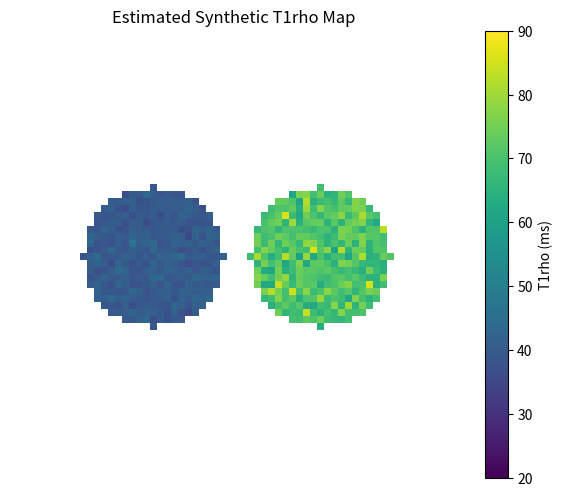
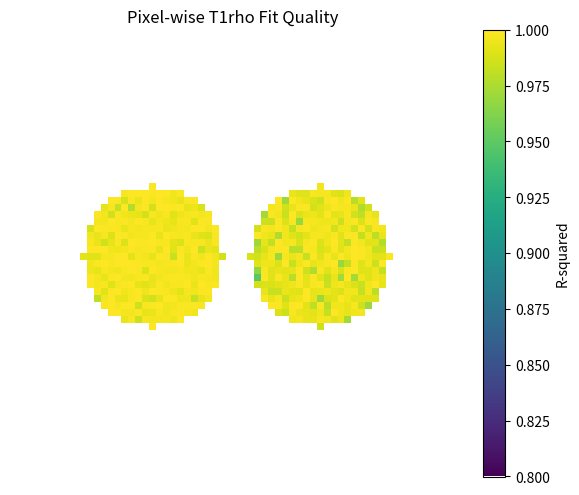

Recreate these plots in Python, in order.
"""
Synthetic pixel-wise T1rho mapping example.

This script creates a simple two-region phantom with different T1rho values,
simulates spin-lock-prepared MRI data, adds Gaussian noise, and performs
pixel-wise mono-exponential fitting to estimate a quantitative T1rho map.

A pixel-wise R-squared map is calculated as a simple measure of goodness
of fit. Regional mean, standard deviation, and coefficient of variation
are also reported.

Only synthetic data are used.
"""

import numpy as np
import matplotlib.pyplot as plt
from scipy.optimize import curve_fit


def t1rho_model(tsl, s0, t1rho):
    """Mono-exponential T1rho decay model."""
    return s0 * np.exp(-tsl / t1rho)


def calculate_r_squared(observed, predicted):
    """Calculate the coefficient of determination (R-squared)."""
    residual_sum_squares = np.sum((observed - predicted) ** 2)
    total_sum_squares = np.sum(
        (observed - np.mean(observed)) ** 2
    )

    if total_sum_squares == 0:
        return np.nan

    return 1.0 - residual_sum_squares / total_sum_squares


def calculate_cov(values):
    """Calculate coefficient of variation as SD / mean."""
    mean_value = np.nanmean(values)
    std_value = np.nanstd(values, ddof=1)

    if mean_value == 0:
        return np.nan

    return std_value / mean_value


# ------------------------------------------------------------
# 1. Define synthetic phantom
# ------------------------------------------------------------

image_size = 64

# Ground-truth maps
t1rho_true = np.zeros(
    (image_size, image_size),
    dtype=float,
)

s0_true = np.zeros(
    (image_size, image_size),
    dtype=float,
)

# Create coordinate grid
y, x = np.ogrid[:image_size, :image_size]

# Two non-overlapping circular tissue regions
region_1 = (x - 20) ** 2 + (y - 32) ** 2 <= 10 ** 2
region_2 = (x - 44) ** 2 + (y - 32) ** 2 <= 10 ** 2

# Assign ground-truth T1rho values
t1rho_true[region_1] = 40.0  # ms
t1rho_true[region_2] = 70.0  # ms

# Assign proton-density-like signal amplitude
s0_true[region_1] = 1000.0
s0_true[region_2] = 1000.0

# Define foreground mask
mask = t1rho_true > 0


# ------------------------------------------------------------
# 2. Simulate spin-lock-prepared MRI data
# ------------------------------------------------------------

# Spin-lock times (ms)
tsl = np.array(
    [0, 10, 20, 40],
    dtype=float,
)

signals = np.zeros(
    (len(tsl), image_size, image_size),
    dtype=float,
)

for i, spin_lock_time in enumerate(tsl):
    signals[i, mask] = (
        s0_true[mask]
        * np.exp(
            -spin_lock_time / t1rho_true[mask]
        )
    )


# ------------------------------------------------------------
# 3. Add Gaussian noise
# ------------------------------------------------------------

rng = np.random.default_rng(seed=42)

noise_std = 20.0

noise = rng.normal(
    0,
    noise_std,
    size=signals.shape,
)

signals_noisy = signals + noise


# ------------------------------------------------------------
# 4. Perform pixel-wise T1rho fitting
# ------------------------------------------------------------

t1rho_estimated = np.full(
    (image_size, image_size),
    np.nan,
    dtype=float,
)

r_squared_map = np.full(
    (image_size, image_size),
    np.nan,
    dtype=float,
)

for row in range(image_size):
    for col in range(image_size):

        # Skip background pixels
        if not mask[row, col]:
            continue

        signal = signals_noisy[:, row, col]

        initial_guess = [
            np.max(signal),
            50.0,
        ]

        try:
            parameters, _ = curve_fit(
                t1rho_model,
                tsl,
                signal,
                p0=initial_guess,
                bounds=(0, np.inf),
                maxfev=5000,
            )

            estimated_s0, estimated_t1rho = parameters

            t1rho_estimated[row, col] = estimated_t1rho

            # Calculate predicted signal at measured TSL values
            signal_predicted = t1rho_model(
                tsl,
                estimated_s0,
                estimated_t1rho,
            )

            # Calculate pixel-wise goodness of fit
            r_squared_map[row, col] = calculate_r_squared(
                signal,
                signal_predicted,
            )

        except (RuntimeError, ValueError):
            continue


# ------------------------------------------------------------
# 5. Calculate regional statistics
# ------------------------------------------------------------

region_1_values = t1rho_estimated[region_1]
region_2_values = t1rho_estimated[region_2]

region_1_mean = np.nanmean(region_1_values)
region_2_mean = np.nanmean(region_2_values)

region_1_std = np.nanstd(
    region_1_values,
    ddof=1,
)

region_2_std = np.nanstd(
    region_2_values,
    ddof=1,
)

region_1_cov = calculate_cov(region_1_values)
region_2_cov = calculate_cov(region_2_values)

print("Ground-truth T1rho values:")
print("Region 1: 40 ms")
print("Region 2: 70 ms")
print()

print("Estimated T1rho values:")

print(
    f"Region 1: "
    f"{region_1_mean:.1f} ± "
    f"{region_1_std:.1f} ms "
    f"(CoV = {region_1_cov:.3f})"
)

print(
    f"Region 2: "
    f"{region_2_mean:.1f} ± "
    f"{region_2_std:.1f} ms "
    f"(CoV = {region_2_cov:.3f})"
)


# ------------------------------------------------------------
# 6. Visualize quantitative T1rho map
# ------------------------------------------------------------

plt.figure(figsize=(6, 5))

image = plt.imshow(
    t1rho_estimated,
    vmin=20,
    vmax=90,
)

plt.colorbar(
    image,
    label="T1rho (ms)",
)

plt.title("Estimated Synthetic T1rho Map")
plt.axis("off")

plt.tight_layout()
plt.show()


# ------------------------------------------------------------
# 7. Visualize R-squared map
# ------------------------------------------------------------

plt.figure(figsize=(6, 5))

image = plt.imshow(
    r_squared_map,
    vmin=0.8,
    vmax=1.0,
)

plt.colorbar(
    image,
    label="R-squared",
)

plt.title("Pixel-wise T1rho Fit Quality")
plt.axis("off")

plt.tight_layout()
plt.show()
